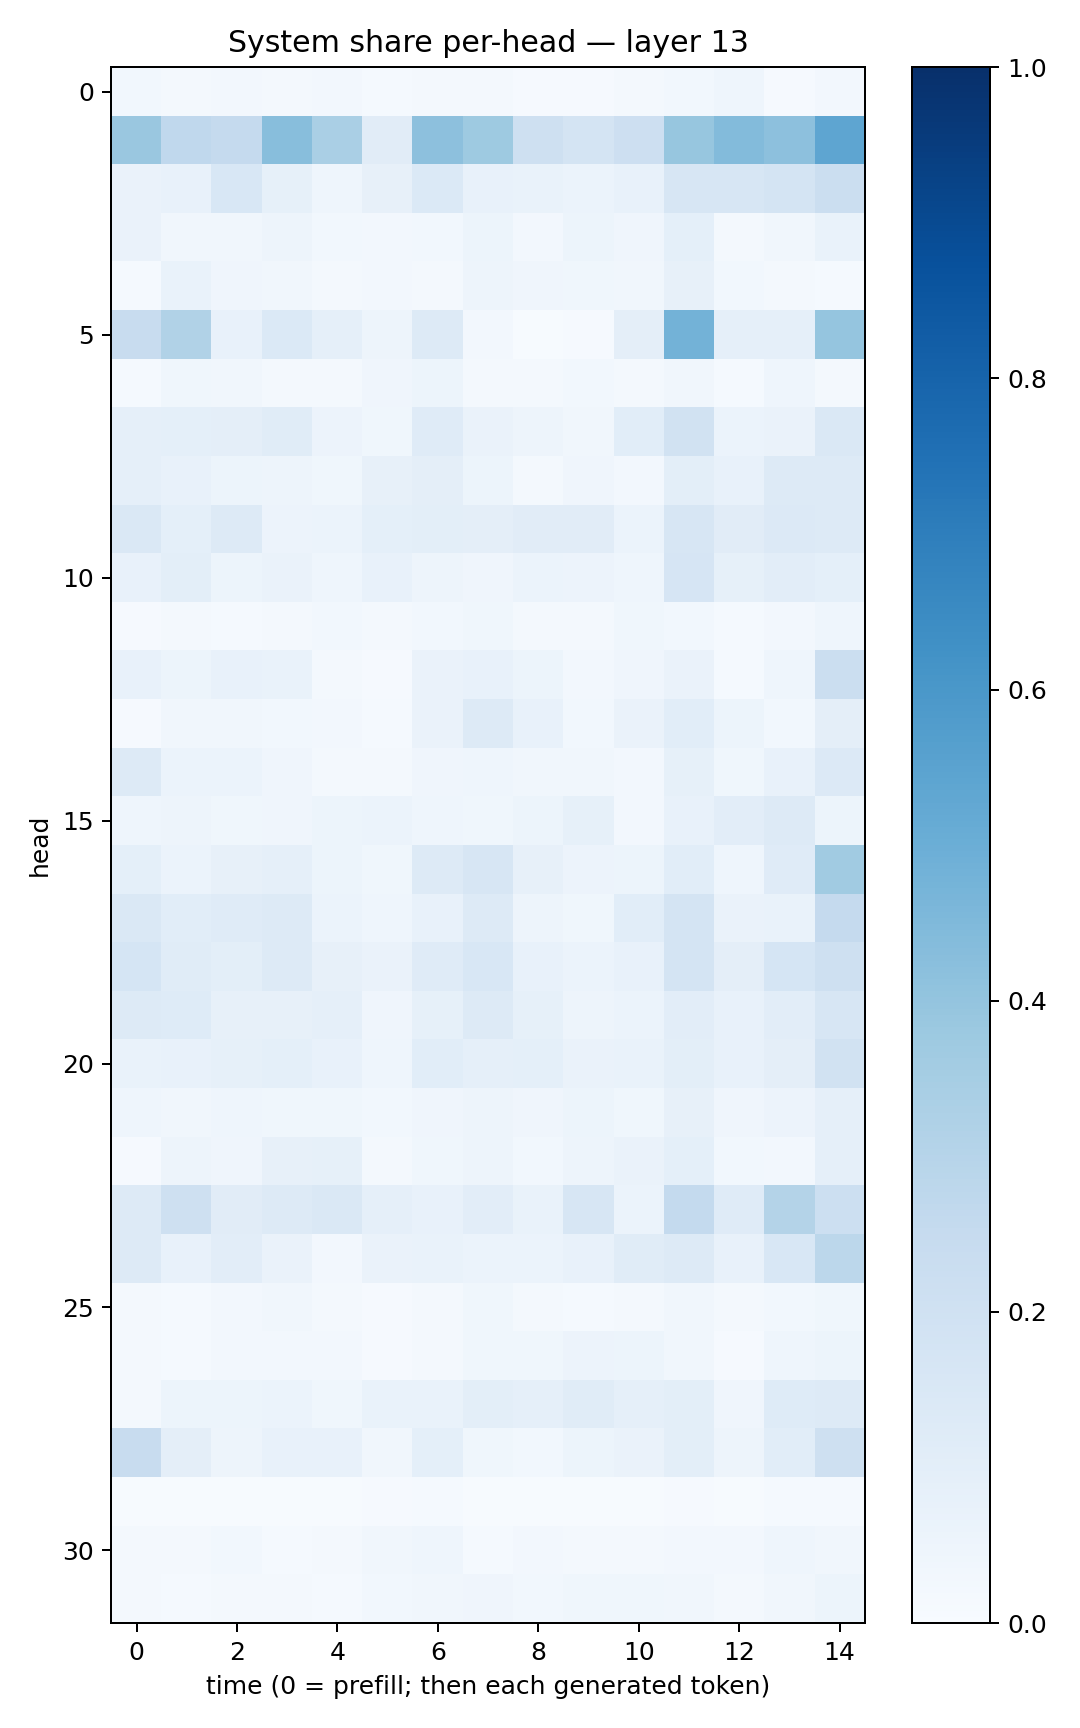

The table this chart was drawn from, first rows:
0.028021276, 0.023324795, 0.024914356, 0.016467765, 0.025354676, 0.013378051, 0.019350048, 0.017481184, 0.009684421, 0.010455069, 0.021940587, 0.031242957, 0.04483779, 0.0100118425, 0.02450138
0.3842, 0.2665, 0.2505, 0.4284, 0.3387, 0.1096, 0.4156, 0.3735, 0.2034, 0.1781, 0.2117, 0.3935, 0.4398, 0.4166, 0.5358
0.06254, 0.07197, 0.1544, 0.08227, 0.04472, 0.08004, 0.1397, 0.07519, 0.06651, 0.06054, 0.07451, 0.158, 0.1603, 0.1733, 0.2202
0.06472, 0.03312, 0.03414, 0.04863, 0.03024, 0.02462, 0.03112, 0.05262, 0.02528, 0.05117, 0.04049, 0.09145, 0.02235, 0.03192, 0.06779
0.01283, 0.06684, 0.04223, 0.03495, 0.02126, 0.02365, 0.02173, 0.04764, 0.04148, 0.03696, 0.03423, 0.07817, 0.0289, 0.0208, 0.01283
0.2372, 0.3155, 0.07091, 0.1384, 0.08681, 0.04783, 0.1288, 0.02507, 0.005151, 0.01137, 0.09602, 0.4769, 0.08875, 0.08874, 0.397
0.01449, 0.03834, 0.03145, 0.02099, 0.01788, 0.03978, 0.05316, 0.01752, 0.01962, 0.02851, 0.02027, 0.03369, 0.01333, 0.04537, 0.02064
0.08901, 0.09312, 0.09697, 0.1167, 0.05709, 0.03737, 0.1182, 0.06327, 0.04736, 0.03165, 0.1061, 0.1912, 0.05878, 0.06361, 0.1423
0.08957, 0.07062, 0.0518, 0.05066, 0.03597, 0.07909, 0.09718, 0.05257, 0.02339, 0.04272, 0.02703, 0.1002, 0.07465, 0.1284, 0.1267
0.1444, 0.09112, 0.1256, 0.05746, 0.06235, 0.09293, 0.09836, 0.0975, 0.1097, 0.1107, 0.05897, 0.1637, 0.113, 0.1338, 0.1266
0.07634, 0.101, 0.05326, 0.06387, 0.04635, 0.07222, 0.04877, 0.04009, 0.06205, 0.05666, 0.04298, 0.1659, 0.08335, 0.1029, 0.09055
0.00975, 0.01635, 0.01519, 0.01909, 0.03003, 0.01636, 0.02751, 0.03799, 0.02232, 0.02048, 0.03769, 0.02836, 0.01197, 0.02527, 0.04685
0.07326, 0.05228, 0.07685, 0.06683, 0.01673, 0.01109, 0.06517, 0.07389, 0.05153, 0.02562, 0.04245, 0.06581, 0.01362, 0.04371, 0.2211
0.009196, 0.0316, 0.03333, 0.02944, 0.02529, 0.01232, 0.06502, 0.1294, 0.0758, 0.03112, 0.06613, 0.1092, 0.05299, 0.02773, 0.09543
0.1256, 0.0588, 0.06152, 0.04079, 0.01631, 0.01914, 0.04216, 0.04626, 0.03363, 0.03352, 0.02631, 0.08593, 0.03526, 0.07596, 0.1341
0.04424, 0.04874, 0.03831, 0.03918, 0.05237, 0.06069, 0.04445, 0.03662, 0.05218, 0.08538, 0.02639, 0.07249, 0.103, 0.1282, 0.05224
0.09218, 0.06245, 0.08108, 0.08733, 0.05288, 0.03897, 0.126, 0.1611, 0.08055, 0.05599, 0.05317, 0.1091, 0.0449, 0.1185, 0.3643
0.1465, 0.1075, 0.118, 0.1267, 0.06077, 0.0453, 0.07052, 0.1309, 0.04788, 0.0387, 0.1083, 0.1783, 0.06395, 0.06677, 0.2506
0.1705, 0.1156, 0.09866, 0.1266, 0.07969, 0.06395, 0.1206, 0.153, 0.0708, 0.05981, 0.07163, 0.1785, 0.09627, 0.1691, 0.2047
0.1327, 0.1243, 0.07971, 0.08151, 0.08647, 0.04181, 0.08467, 0.1251, 0.08587, 0.04783, 0.06185, 0.1046, 0.07101, 0.1052, 0.1594
0.06903, 0.07606, 0.08298, 0.09294, 0.07445, 0.04649, 0.1086, 0.08848, 0.09334, 0.0634, 0.06859, 0.1013, 0.07109, 0.09439, 0.1888
0.04607, 0.03261, 0.04326, 0.03589, 0.0365, 0.02778, 0.04086, 0.04913, 0.04094, 0.05209, 0.03695, 0.08041, 0.04, 0.0558, 0.08639
0.01163, 0.04844, 0.04233, 0.07941, 0.0854, 0.01893, 0.03888, 0.04846, 0.02941, 0.04739, 0.06423, 0.09049, 0.03057, 0.02522, 0.08627
0.1314, 0.2069, 0.1123, 0.1296, 0.1421, 0.08788, 0.07603, 0.104, 0.0667, 0.1631, 0.06095, 0.255, 0.1176, 0.3083, 0.2158
0.1266, 0.07751, 0.1051, 0.0638, 0.02708, 0.06345, 0.06792, 0.06081, 0.06132, 0.07187, 0.1151, 0.1285, 0.07181, 0.1546, 0.2806
0.01991, 0.0139, 0.02375, 0.03304, 0.02334, 0.009874, 0.02179, 0.03527, 0.02055, 0.01547, 0.02206, 0.03511, 0.01951, 0.02936, 0.03727
0.01984, 0.01374, 0.02695, 0.02617, 0.0258, 0.01016, 0.0162, 0.03636, 0.03638, 0.05534, 0.05444, 0.0345, 0.009639, 0.04573, 0.05154
0.01959, 0.05405, 0.0546, 0.06138, 0.03843, 0.06729, 0.06978, 0.1007, 0.08704, 0.1153, 0.08884, 0.101, 0.03926, 0.123, 0.1259
0.2379, 0.0974, 0.04957, 0.07059, 0.07077, 0.03199, 0.09256, 0.03841, 0.02974, 0.05178, 0.0662, 0.1011, 0.04755, 0.109, 0.2035
0.006902, 0.006996, 0.007195, 0.005857, 0.003934, 0.009351, 0.01194, 0.006443, 0.004574, 0.004957, 0.004457, 0.01052, 0.005961, 0.01337, 0.01343
0.01767, 0.01736, 0.02772, 0.01548, 0.01857, 0.03276, 0.04607, 0.01539, 0.02498, 0.02335, 0.02242, 0.02708, 0.02631, 0.04362, 0.03394
0.01614, 0.01421, 0.01971, 0.01779, 0.01409, 0.03033, 0.032, 0.04206, 0.0284, 0.03521, 0.03795, 0.03375, 0.0173, 0.03324, 0.05119
